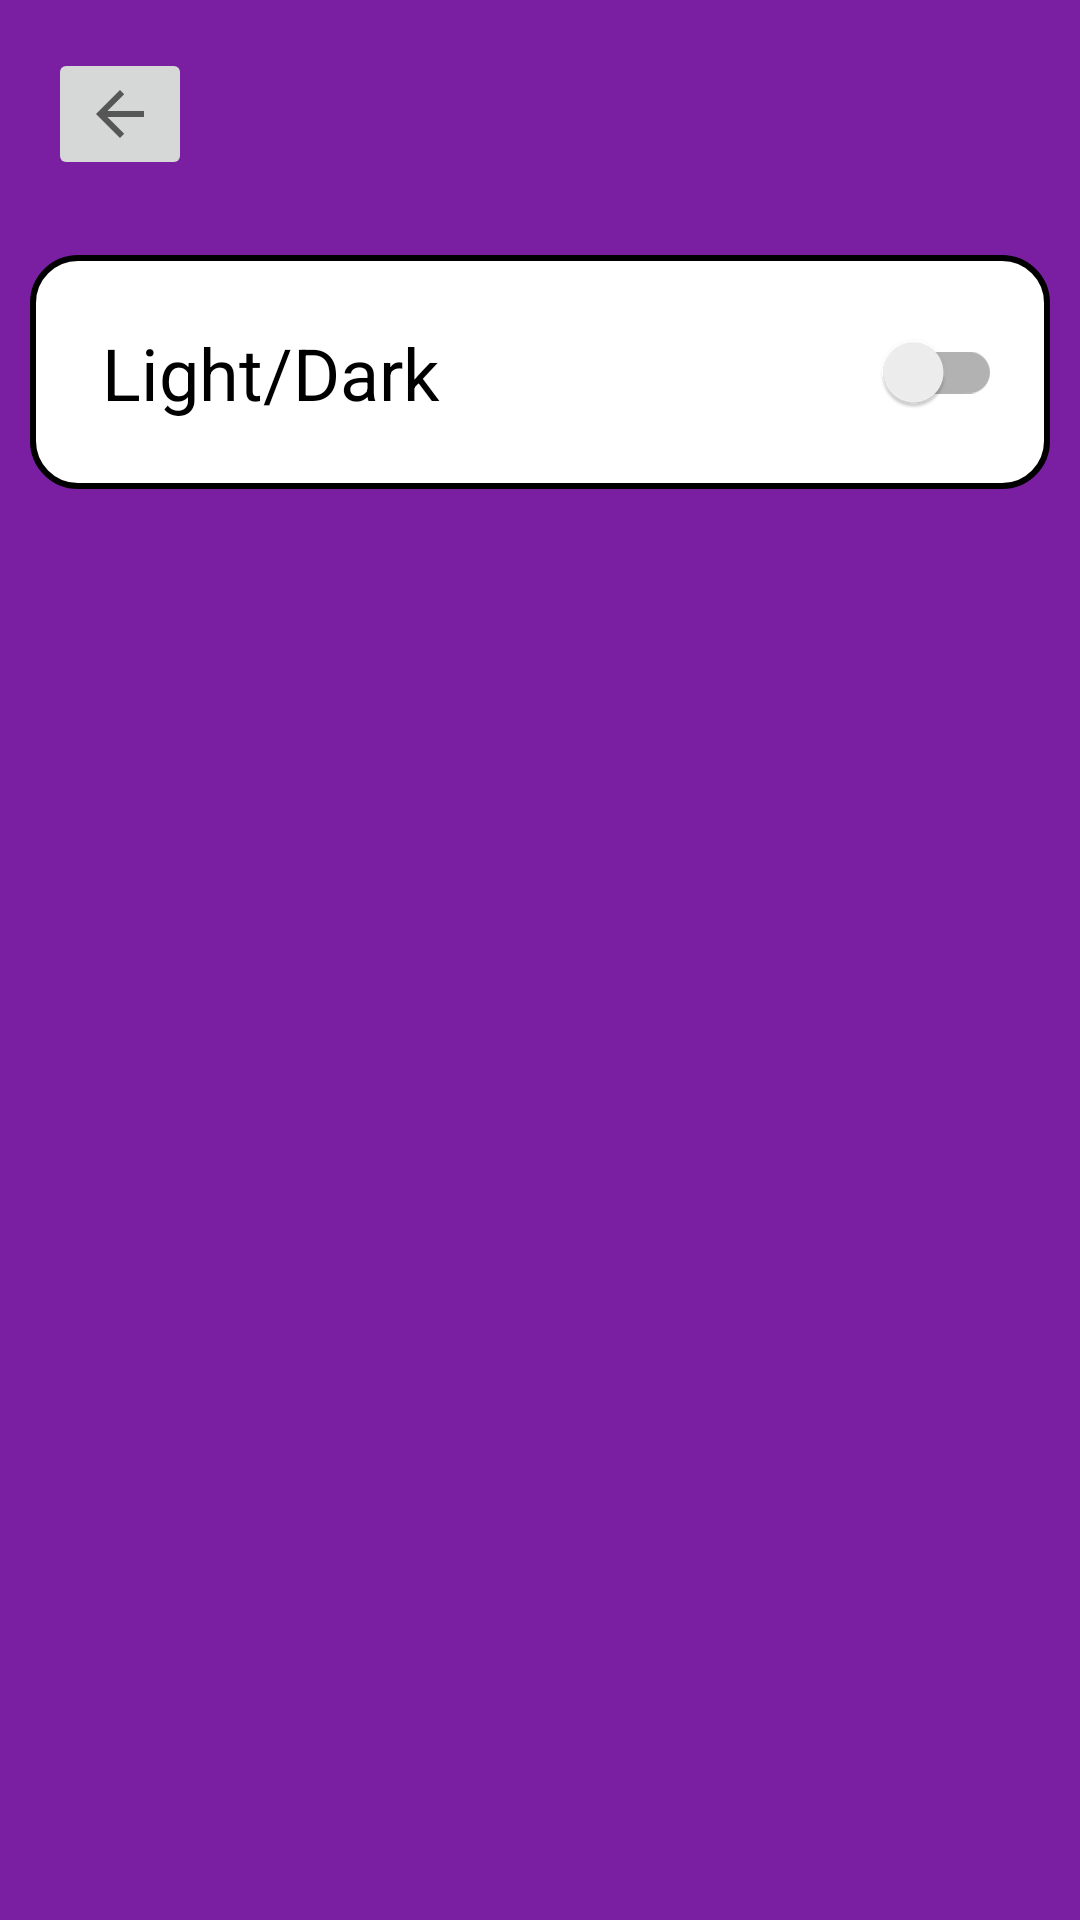

This screen was rendered from an Android layout file. Write that file and the resources it references.
<!-- AndroidManifest.xml: application theme DarkTheme -->
<!-- res/layout/fragment_settings.xml -->
<?xml version="1.0" encoding="utf-8"?>
<layout xmlns:android="http://schemas.android.com/apk/res/android"
    xmlns:app="http://schemas.android.com/apk/res-auto">

    <data>

        <variable
            name="settingsFragment"
            type="com.ilyasov.sci_king.presentation.fragments.SettingsFragment" />
    </data>

    <androidx.constraintlayout.widget.ConstraintLayout
        android:id="@+id/containerSetting"
        android:layout_width="match_parent"
        android:layout_height="match_parent"
        android:background="?attr/windowBackground">

        <ImageButton
            android:id="@+id/btnBack"
            android:layout_width="wrap_content"
            android:layout_height="wrap_content"
            android:layout_alignParentEnd="false"
            android:layout_marginStart="@dimen/margin_16dp"
            android:layout_marginTop="@dimen/margin_16dp"
            android:layout_marginBottom="@dimen/margin_9dp"
            android:clickable="true"
            android:contentDescription="@string/back_button_desc"
            android:focusable="true"
            android:onClick="@{() -> settingsFragment.onClickBack()}"
            android:src="?attr/actionModeCloseDrawable"
            app:layout_constraintBottom_toTopOf="@+id/constraintLayoutSwitches"
            app:layout_constraintStart_toStartOf="parent"
            app:layout_constraintTop_toTopOf="parent" />

        <androidx.constraintlayout.widget.ConstraintLayout
            android:id="@+id/constraintLayoutSwitches"
            android:layout_width="match_parent"
            android:layout_height="wrap_content"
            android:layout_centerHorizontal="true"
            android:layout_marginHorizontal="@dimen/margin_10dp"
            android:layout_marginTop="@dimen/margin_25dp"
            android:background="@drawable/rounded_edit_text"
            android:paddingVertical="@dimen/padding_15dp"
            app:layout_constraintEnd_toEndOf="parent"
            app:layout_constraintStart_toStartOf="parent"
            app:layout_constraintTop_toBottomOf="@id/btnBack">

            <TextView
                android:id="@+id/tvChangeTheme"
                android:layout_width="wrap_content"
                android:layout_height="wrap_content"
                android:layout_centerHorizontal="true"
                android:layout_centerVertical="true"
                android:layout_marginStart="@dimen/margin_24dp"
                android:text="@string/change_theme_text"
                android:textColor="@android:color/black"
                android:textSize="@dimen/size_24sp"
                app:layout_constraintBottom_toBottomOf="parent"
                app:layout_constraintStart_toStartOf="parent"
                app:layout_constraintTop_toTopOf="parent" />

            <androidx.appcompat.widget.SwitchCompat
                android:id="@+id/switchThemeLightDark"
                android:layout_width="wrap_content"
                android:layout_height="wrap_content"
                android:layout_centerHorizontal="true"
                android:layout_centerVertical="true"
                android:layout_marginEnd="@dimen/margin_16dp"
                android:checked="false"
                app:layout_constraintBottom_toBottomOf="parent"
                app:layout_constraintEnd_toEndOf="parent"
                app:layout_constraintTop_toTopOf="parent">

            </androidx.appcompat.widget.SwitchCompat>

        </androidx.constraintlayout.widget.ConstraintLayout>

    </androidx.constraintlayout.widget.ConstraintLayout>
</layout>
<!-- resources referenced by this layout -->
<resources>
  <dimen name="margin_10dp">10dp</dimen>
  <dimen name="margin_16dp">16dp</dimen>
  <dimen name="margin_24dp">24dp</dimen>
  <dimen name="margin_25dp">25dp</dimen>
  <dimen name="margin_9dp">9dp</dimen>
  <dimen name="padding_15dp">15dp</dimen>
  <dimen name="size_24sp">24sp</dimen>
  
      //Margin
  <!-- drawable rounded_edit_text (drawable) -->
  <?xml version="1.0" encoding="utf-8"?>
  <shape xmlns:android="http://schemas.android.com/apk/res/android"
      android:padding="10dp"
      android:shape="rectangle">
  
      <solid android:color="@color/white" />
      <corners
          android:bottomLeftRadius="15dp"
          android:bottomRightRadius="15dp"
          android:topLeftRadius="15dp"
          android:topRightRadius="15dp" />
      <stroke
          android:width="2dp"
          android:color="@color/black" />
  </shape>
  <string name="back_button_desc">Back button Icon</string>
  <string name="change_theme_text">Light/Dark</string>
  <style name="DarkTheme" parent="Theme.MaterialComponents.DayNight.NoActionBar">
          <item name="colorPrimary">@color/color_primary</item>
          <item name="colorPrimaryDark">@color/color_primary_dark</item>
          <item name="colorAccent">@color/color_accent</item>
          <item name="android:windowBackground">@null</item>
          <item name="windowBackground">@color/color_primary_dark</item>
          <item name="textColorPrimary">@color/white</item>
          <item name="lottyColor">@color/white</item>
          <item name="bottomColor">@color/color_bottom_dark</item>
      </style>
  <color name="white">#FFFFFFFF</color>
  <color name="black">#FF000000</color>
  <color name="color_primary">#9C27B0</color>
  <color name="color_primary_dark">#7B1FA2</color>
  <color name="color_accent">#7C4DFF</color>
  <color name="color_bottom_dark">#550E61</color>
</resources>
